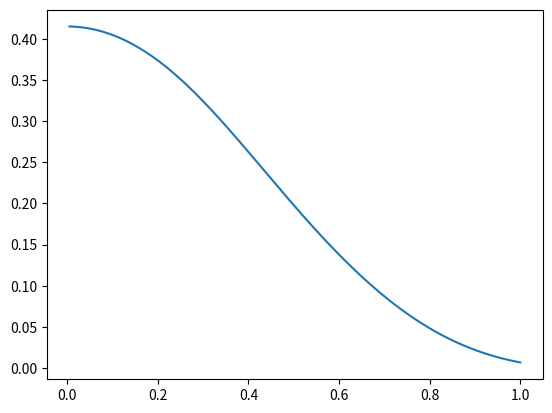

Reproduce this figure in Python.
import numpy as np
import matplotlib.pyplot as plt

M = 200
x = (1 + np.arange(M)) / M
eta = 7


O = np.diag(np.sin(2*eta*x)/x + M*np.pi - eta)

for i in range(M):
    for j in range(i):
        xp = x[i] + x[j]
        xm = x[i] - x[j]
        O[i,j] = np.sin(xp*eta)/xp - np.sin(xm*eta)/xm
        O[j,i] = O[i,j]

val, vec = np.linalg.eigh(O)

mask = vec[:,0]/x

plt.plot(x, mask)
plt.show()
